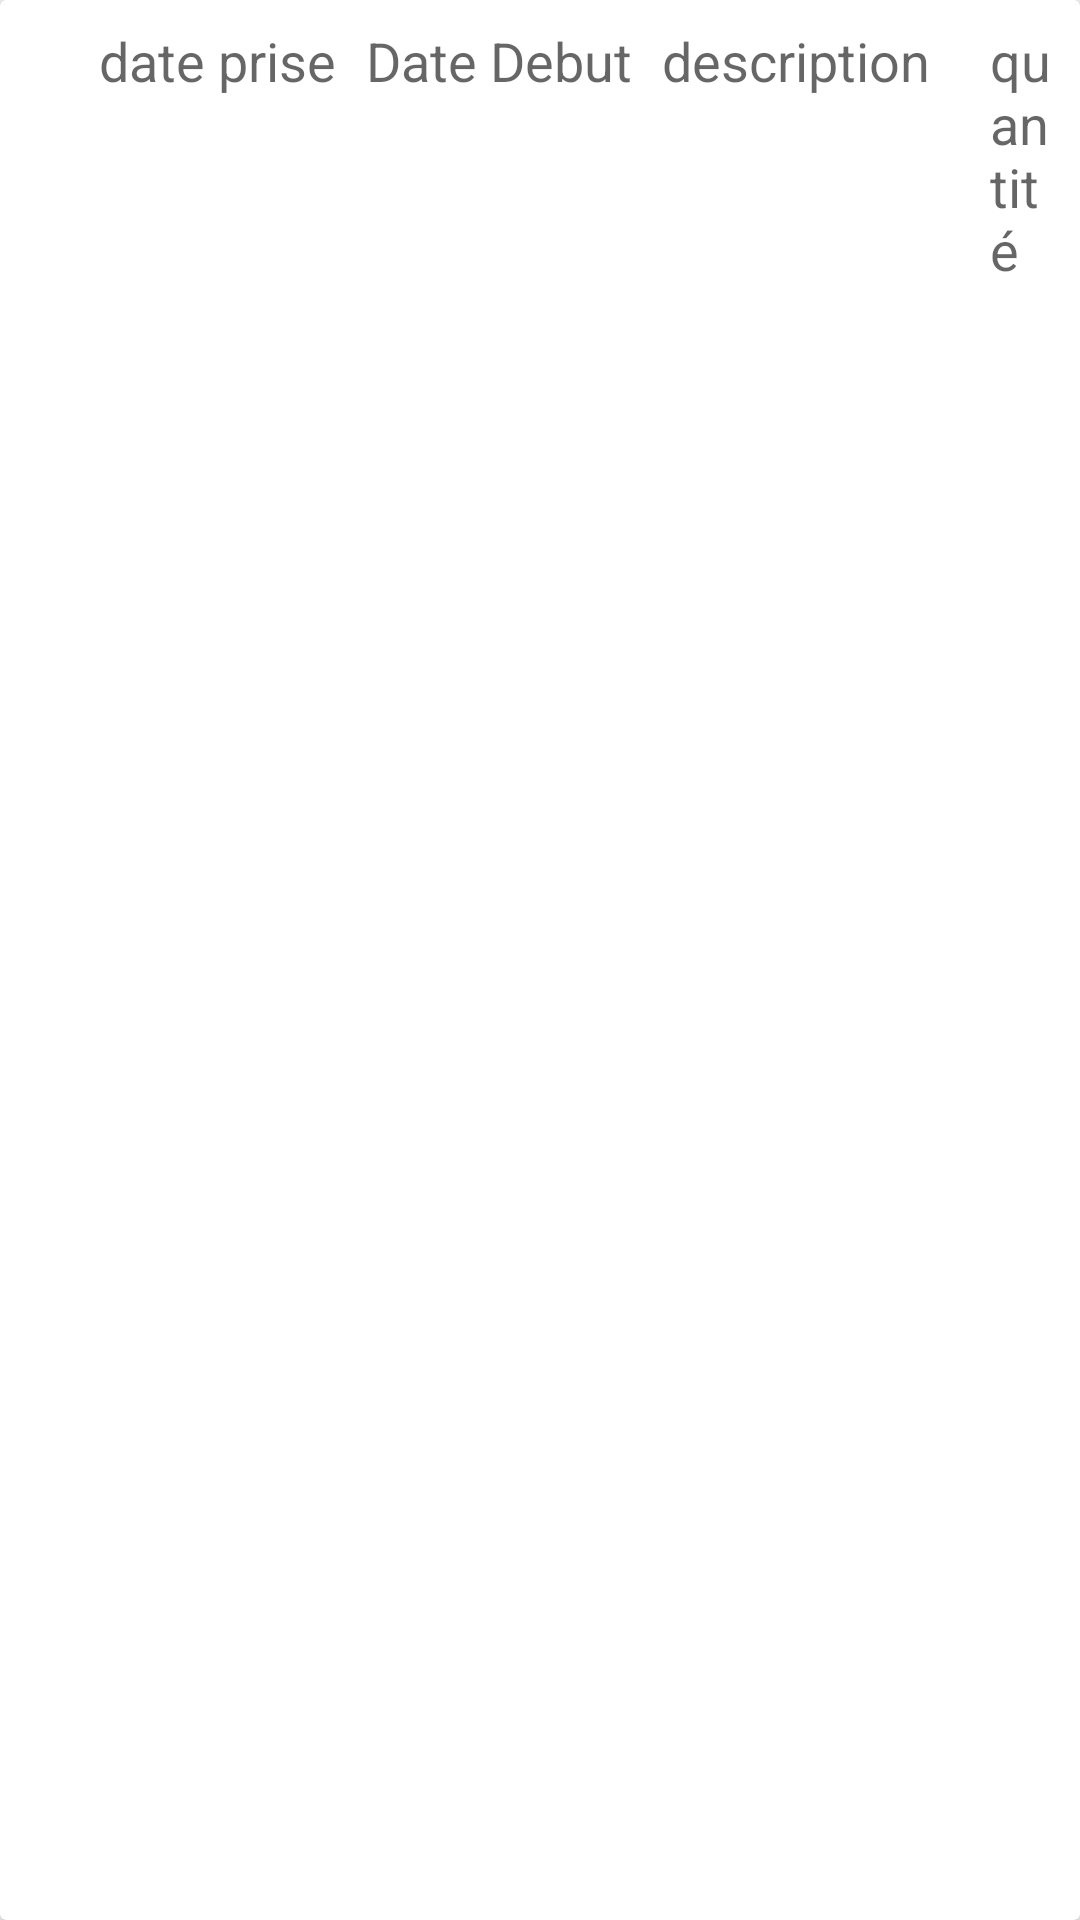

The Android layout XML behind this screen, and the referenced resources:
<!-- AndroidManifest.xml: application theme AppTheme -->
<!-- res/layout/prise_item.xml -->
<?xml version="1.0" encoding="utf-8"?>

<androidx.cardview.widget.CardView
    xmlns:android="http://schemas.android.com/apk/res/android" android:layout_width="match_parent"
    android:layout_height="match_parent">


    <LinearLayout
        android:layout_width="wrap_content"
        android:layout_height="wrap_content"
        android:padding="8dp">

        <TextView
            android:id="@+id/date_prise_view"
            android:layout_width="wrap_content"
            android:layout_height="wrap_content"
            android:layout_alignParentEnd="true"
            android:text="date prise"
            android:layout_marginLeft="25dp"
            android:textAppearance="@style/TextAppearance.AppCompat.Medium" />

        <TextView
            android:id="@+id/heure_prise_view"
            android:layout_width="wrap_content"
            android:layout_height="wrap_content"
            android:layout_alignParentStart="true"
            android:layout_toStartOf="@id/date_prise_view"
            android:ellipsize="end"
            android:maxLines="1"
            android:text="Date Debut"
            android:layout_marginLeft="10dp"
            android:textAppearance="@style/TextAppearance.AppCompat.Medium" />

        <TextView
            android:id="@+id/description_view"
            android:layout_width="wrap_content"
            android:layout_height="wrap_content"
            android:layout_marginLeft="10dp"
            android:text="description"
            android:textAppearance="@style/TextAppearance.AppCompat.Medium" />


        <TextView
            android:id="@+id/qte_prise_view"
            android:layout_width="wrap_content"
            android:layout_height="wrap_content"

            android:layout_marginLeft="20dp"
            android:text="quantité"
            android:textAppearance="@style/TextAppearance.AppCompat.Medium" />

    </LinearLayout>



</androidx.cardview.widget.CardView>
<!-- resources referenced by this layout -->
<resources>
  <style name="AppTheme" parent="Theme.AppCompat.Light.DarkActionBar">
          
          <item name="colorPrimary">@color/colorBlue</item>
          <item name="colorPrimaryDark">@color/colorPrimaryDark</item>
          <item name="colorAccent">@color/colorAccent</item>
  
      </style>
  <color name="colorBlue">#4fc3f7</color>
  <color name="colorPrimaryDark">#3700B3</color>
  <color name="colorAccent">#03DAC5</color>
</resources>
